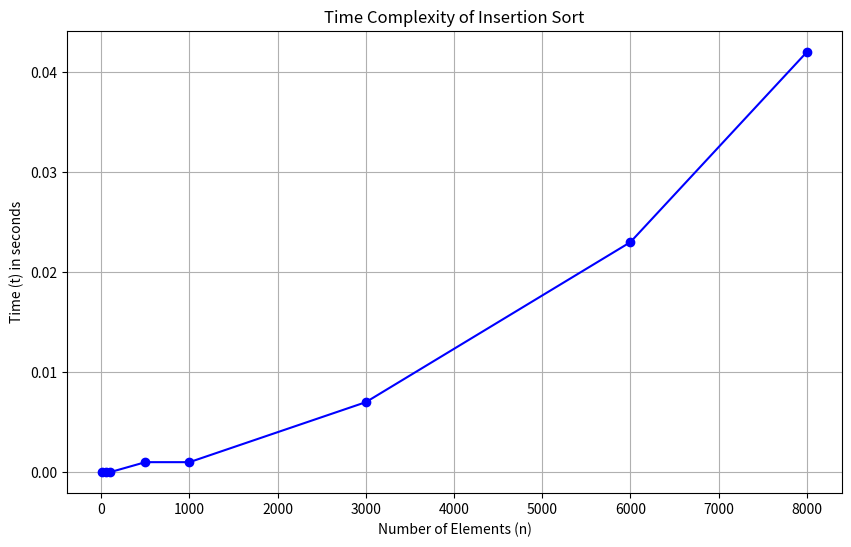

This chart was generated by the following Python code:
import matplotlib.pyplot as plt

# Data from your C code output for Insertion Sort
elements = [10, 50, 100, 500, 1000, 3000, 6000, 8000]
time_taken = [0.000000, 0.000000, 0.000000, 0.001000, 0.001000, 0.007000, 0.023000, 0.042000]

# Create the plot
plt.figure(figsize=(10, 6))
plt.plot(elements, time_taken, marker='o', linestyle='-', color='b')

# Add labels and title
plt.xlabel('Number of Elements (n)')
plt.ylabel('Time (t) in seconds')
plt.title('Time Complexity of Insertion Sort')
plt.grid(True)
plt.show()
